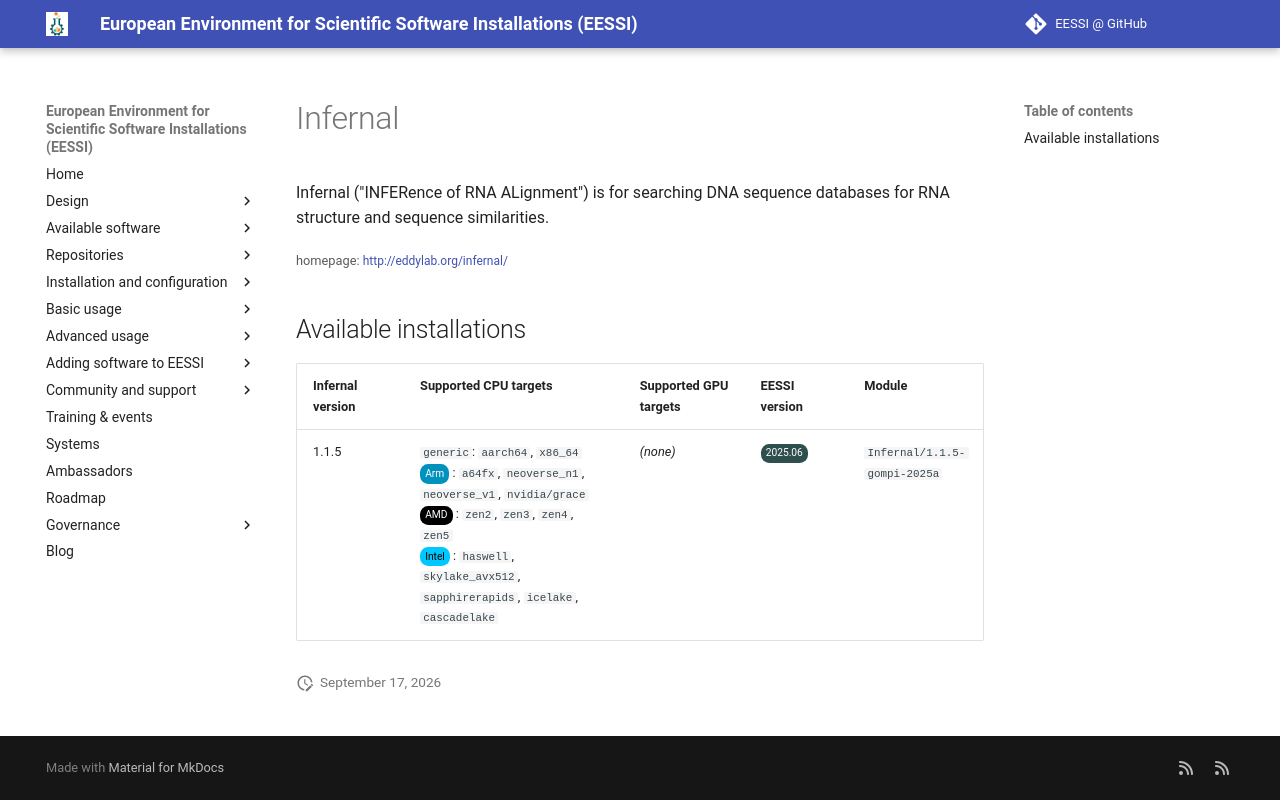

repository: EESSI/docs · page: available_software/detail/Infernal/index.html · generator: mkdocs

---
json_ld:
  '@context': https://schema.org
  '@type': SoftwareApplication
  applicationCategory: DeveloperApplication
  description: "Infernal (\"INFERence of RNA ALignment\") is for searching DNA sequence\
    \ databases\n for RNA structure and sequence similarities."
  license: Not confirmed
  name: Infernal
  offers:
    '@type': Offer
    price: 0
  operatingSystem: LINUX
  review:
    '@type': Review
    author:
      '@type': Organization
      name: EESSI
    reviewBody: Application has been successfully made available on all architectures
      supported by EESSI
    reviewRating:
      '@type': Rating
      ratingValue: 5
  softwareRequirements: See https://www.eessi.io/docs/ for how to make EESSI available
    on your system
  softwareVersion: '[''1.1.5'']'
  url: http://eddylab.org/infernal/
---
# Infernal


Infernal ("INFERence of RNA ALignment") is for searching DNA sequence databases
 for RNA structure and sequence similarities.

<small>homepage: </small><span class="software-link">[http://eddylab.org/infernal/](http://eddylab.org/infernal/)</span>

## Available installations


|Infernal version|Supported CPU targets|Supported GPU targets|EESSI version|Module|
| --- | --- | --- | --- | --- |
|1.1.5|`generic`: `aarch64`, `x86_64`<br/><span class="software-cpu-arm">Arm</span>: `a64fx`, `neoverse_n1`, `neoverse_v1`, `nvidia/grace`<br/><span class="software-cpu-amd">AMD</span>: `zen2`, `zen3`, `zen4`, `zen5`<br/><span class="software-cpu-intel">Intel</span>: `haswell`, `skylake_avx512`, `sapphirerapids`, `icelake`, `cascadelake`<br/>|*(none)*|<span class="software-eessi-version-202506">2025.06</span>|`Infernal/1.1.5-gompi-2025a`|
